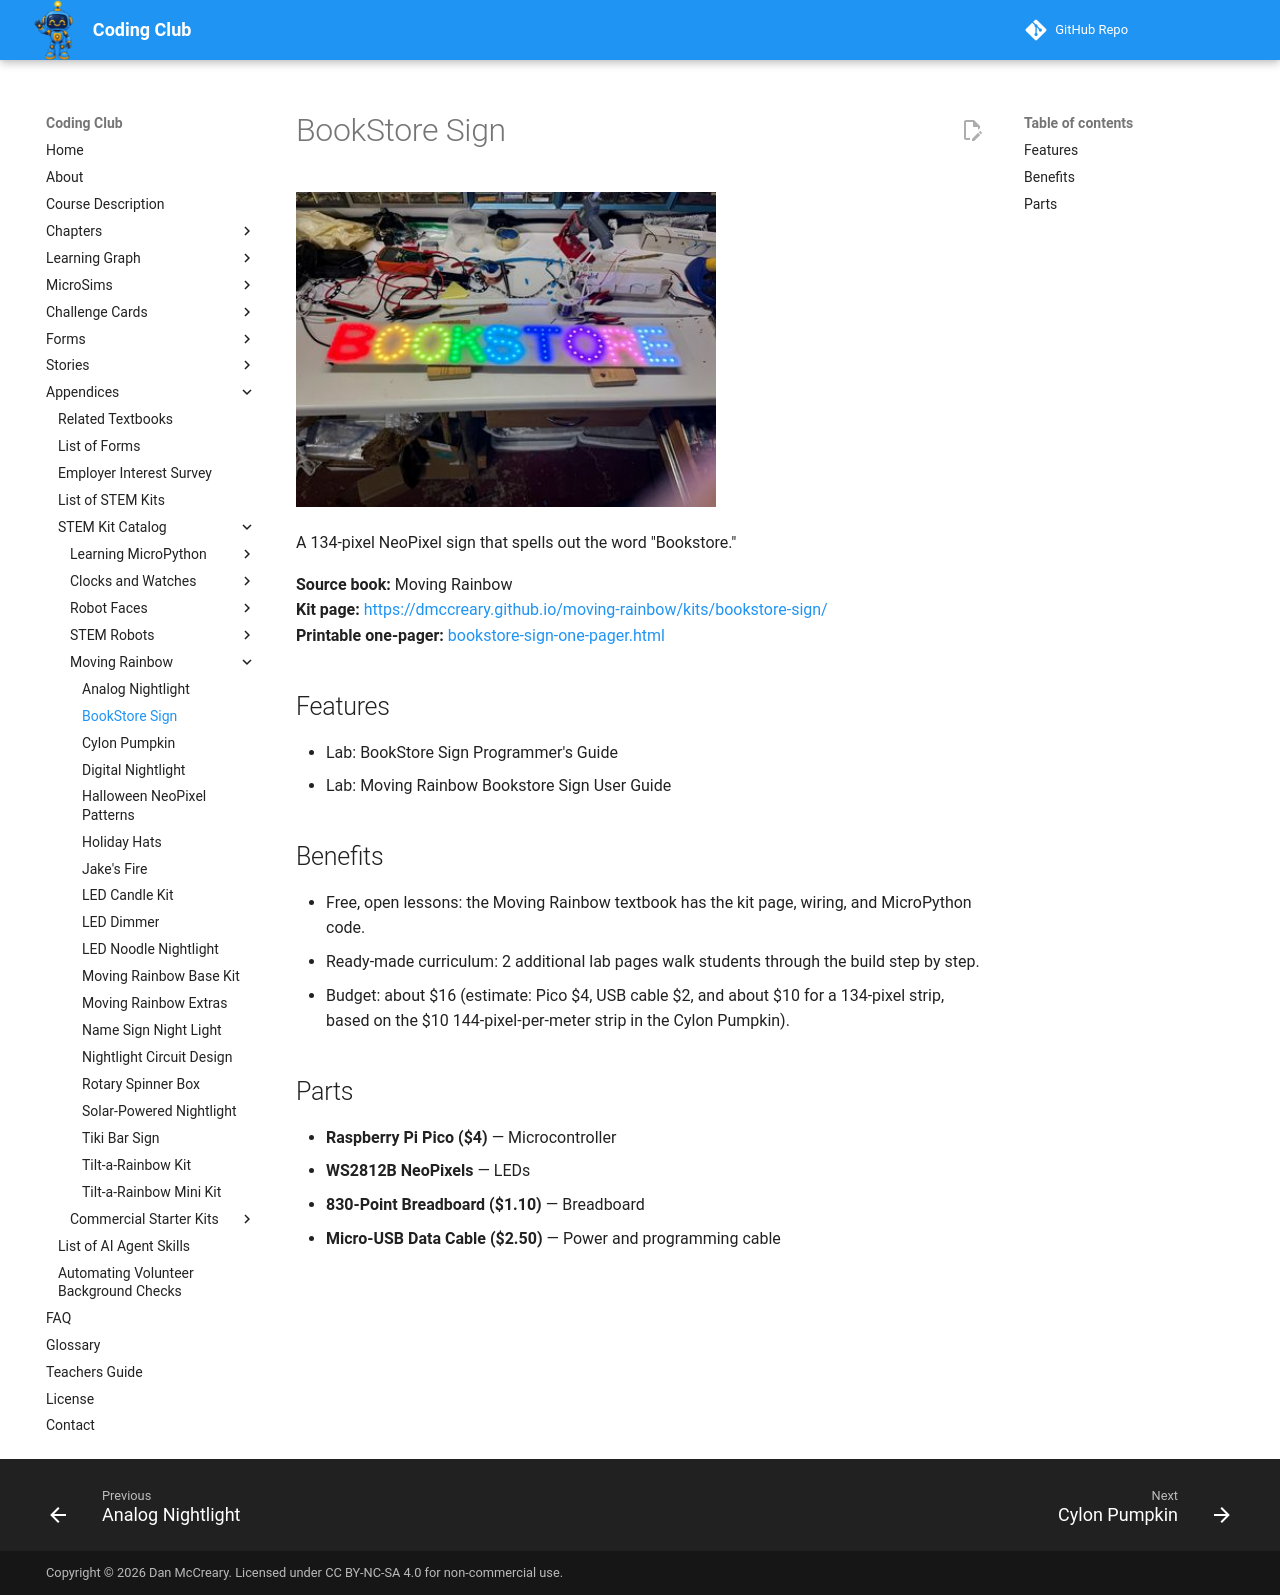

repository: dmccreary/coding-club · page: kits/bookstore-sign/index.html · generator: mkdocs

---
title: "BookStore Sign"
description: "A 134-pixel NeoPixel sign that spells out the word Bookstore."
image: kits/bookstore-sign/bookstore-sign.jpg
---

# BookStore Sign

![BookStore Sign](bookstore-sign.jpg){ width="420" }

A 134-pixel NeoPixel sign that spells out the word "Bookstore."

**Source book:** Moving Rainbow  
**Kit page:** [https://dmccreary.github.io/moving-rainbow/kits/bookstore-sign/](https://dmccreary.github.io/moving-rainbow/kits/bookstore-sign/)  
**Printable one-pager:** [bookstore-sign-one-pager.html](bookstore-sign-one-pager.html)

## Features

- Lab: BookStore Sign Programmer's Guide
- Lab: Moving Rainbow Bookstore Sign User Guide

## Benefits

- Free, open lessons: the Moving Rainbow textbook has the kit page, wiring, and MicroPython code.
- Ready-made curriculum: 2 additional lab pages walk students through the build step by step.
- Budget: about $16 (estimate: Pico $4, USB cable $2, and about $10 for a 134-pixel strip, based on the $10 144-pixel-per-meter strip in the Cylon Pumpkin).

## Parts

- **Raspberry Pi Pico ($4)** — Microcontroller
- **WS2812B NeoPixels** — LEDs
- **830-Point Breadboard ($1.10)** — Breadboard
- **Micro-USB Data Cable ($2.50)** — Power and programming cable
